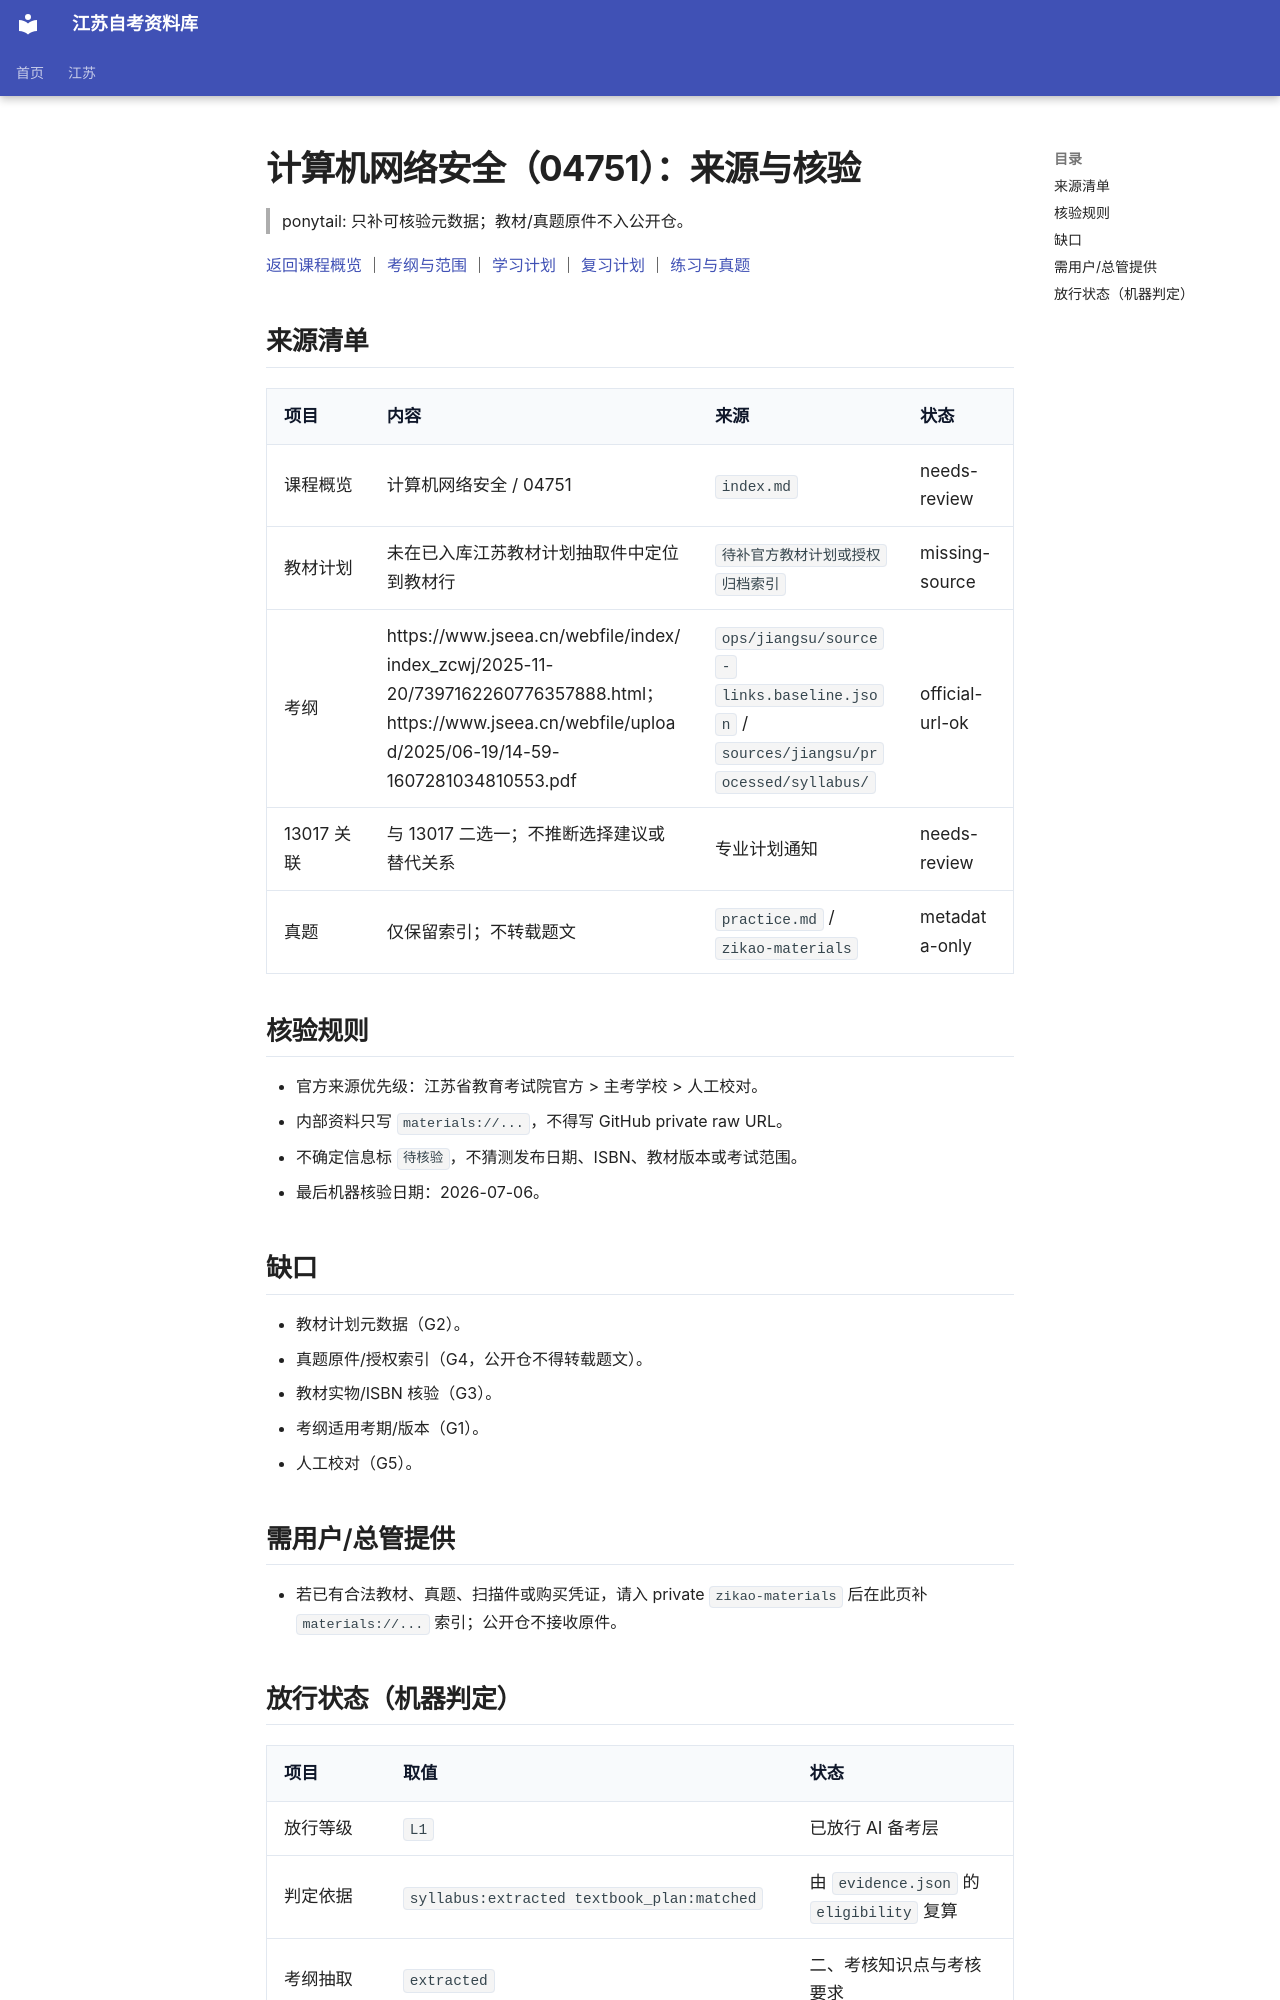

repository: SuperCatQR/jiangsu-zikao-aio · page: jiangsu/courses/04751/sources/index.html · generator: mkdocs

<!-- generated by scripts/build-course-content.py; do not edit -->
# 计算机网络安全（04751）：来源与核验

> ponytail: 只补可核验元数据；教材/真题原件不入公开仓。

[返回课程概览](index.md) ｜ [考纲与范围](syllabus.md) ｜ [学习计划](plan.md) ｜ [复习计划](review.md) ｜ [练习与真题](practice.md)

## 来源清单

| 项目 | 内容 | 来源 | 状态 |
| --- | --- | --- | --- |
| 课程概览 | 计算机网络安全 / 04751 | `index.md` | needs-review |
| 教材计划 | 未在已入库江苏教材计划抽取件中定位到教材行 | `待补官方教材计划或授权归档索引` | missing-source |
| 考纲 | https://www.jseea.cn/webfile/index/index_zcwj/2025-11-20/7397162260776357888.html；https://www.jseea.cn/webfile/upload/2025/06-19/14-59-1607281034810553.pdf | `ops/jiangsu/source-links.baseline.json` / `sources/jiangsu/processed/syllabus/` | official-url-ok |
| 13017 关联 | 与 13017 二选一；不推断选择建议或替代关系 | 专业计划通知 | needs-review |
| 真题 | 仅保留索引；不转载题文 | `practice.md` / `zikao-materials` | metadata-only |

## 核验规则

- 官方来源优先级：江苏省教育考试院官方 > 主考学校 > 人工校对。
- 内部资料只写 `materials://...`，不得写 GitHub private raw URL。
- 不确定信息标 `待核验`，不猜测发布日期、ISBN、教材版本或考试范围。
- 最后机器核验日期：2026-07-06。

## 缺口

- 教材计划元数据（G2）。
- 真题原件/授权索引（G4，公开仓不得转载题文）。
- 教材实物/ISBN 核验（G3）。
- 考纲适用考期/版本（G1）。
- 人工校对（G5）。

## 需用户/总管提供

- 若已有合法教材、真题、扫描件或购买凭证，请入 private `zikao-materials` 后在此页补 `materials://...` 索引；公开仓不接收原件。

<!-- derived:begin id=release-status -->
